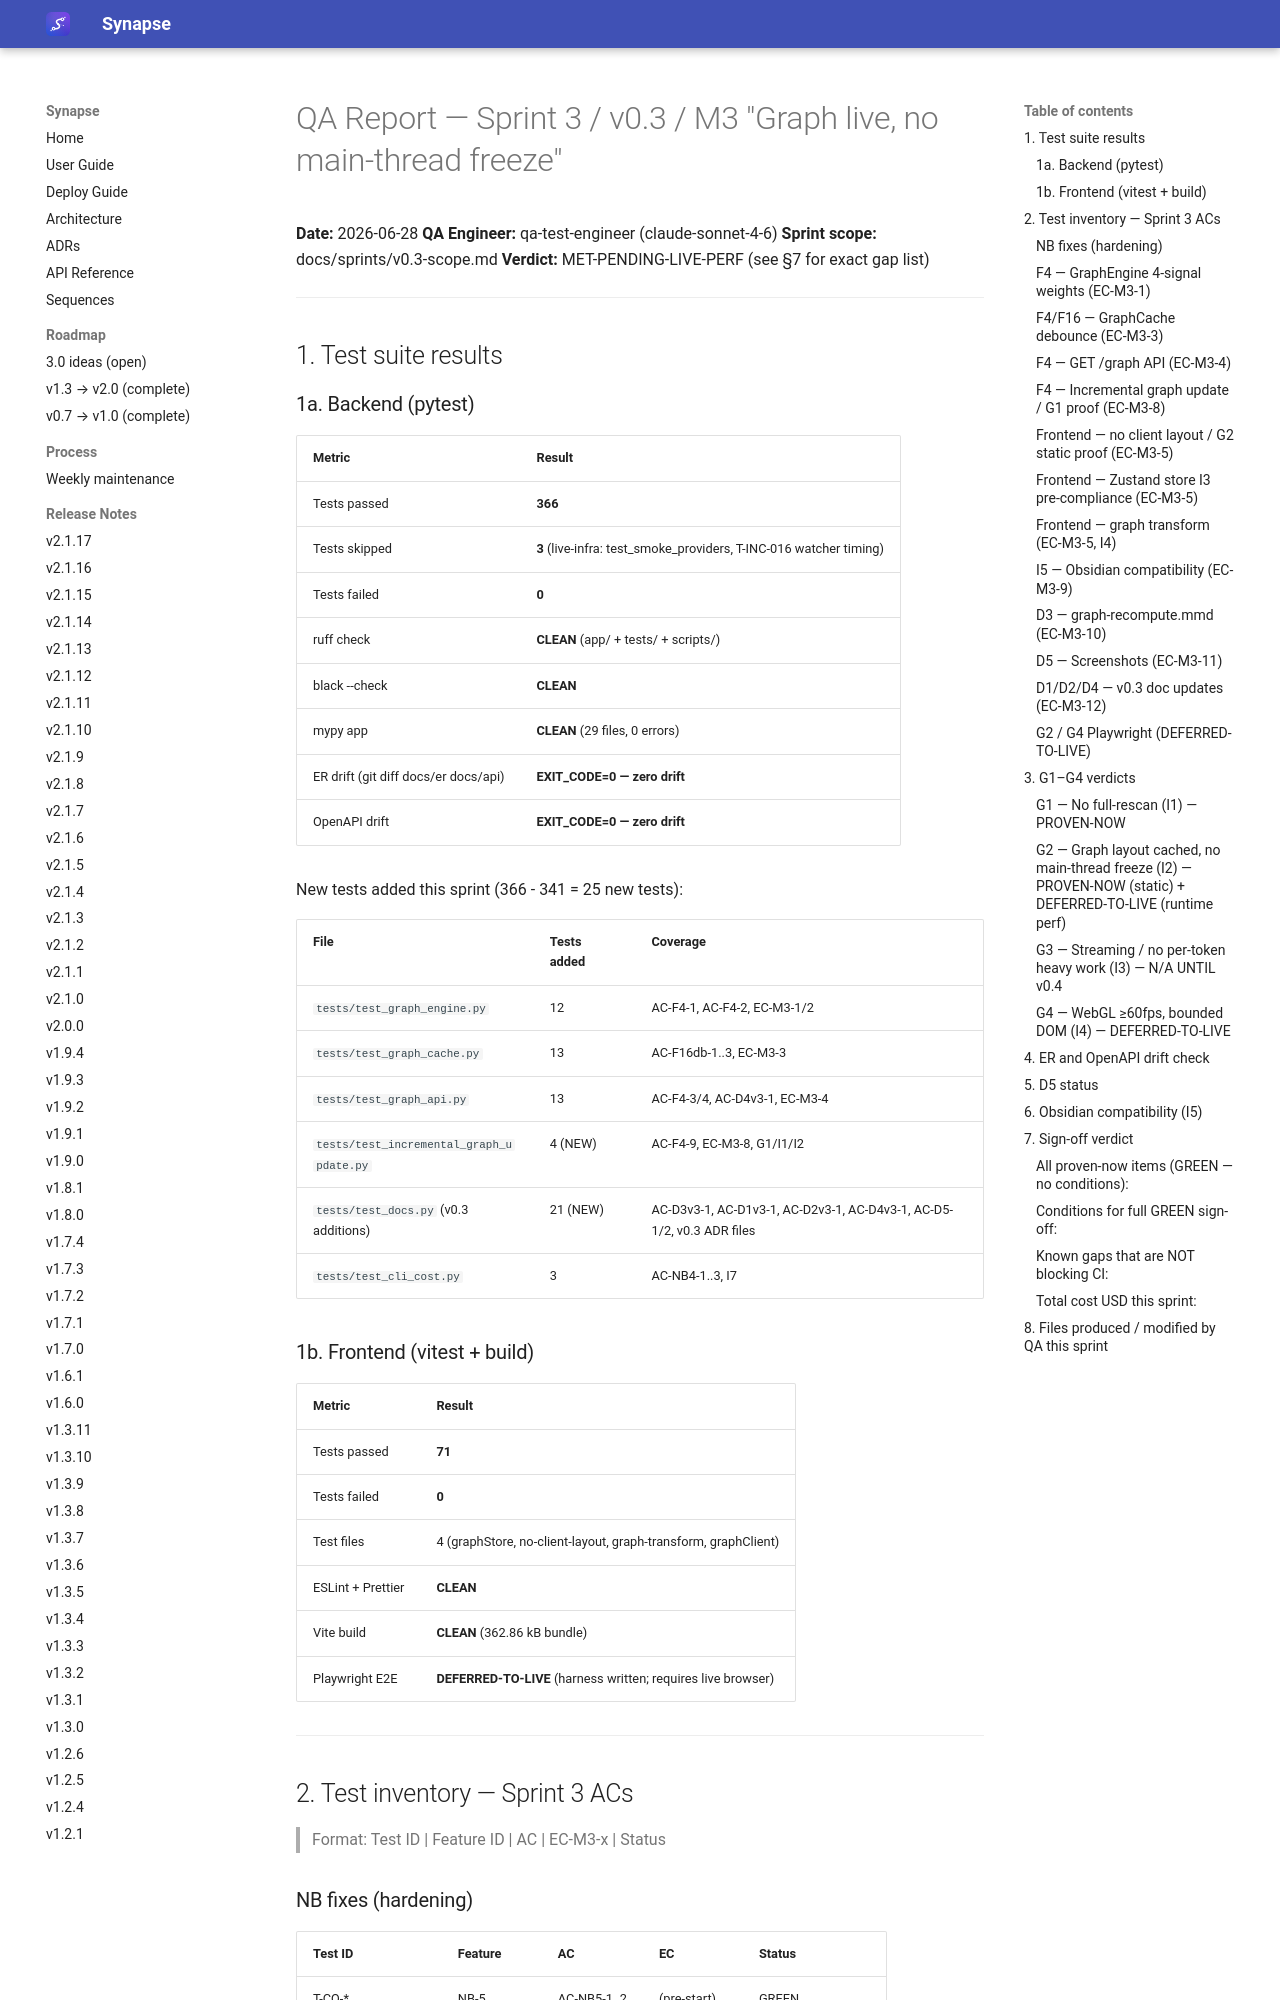

repository: Emanuele-Chiummo/llm-wiki-synapse · page: sprints/v0.3-qa-report/index.html · generator: mkdocs

# QA Report — Sprint 3 / v0.3 / M3 "Graph live, no main-thread freeze"

**Date:** 2026-06-28
**QA Engineer:** qa-test-engineer (claude-sonnet-4-6)
**Sprint scope:** docs/sprints/v0.3-scope.md
**Verdict:** MET-PENDING-LIVE-PERF (see §7 for exact gap list)

---

## 1. Test suite results

### 1a. Backend (pytest)

| Metric | Result |
|--------|--------|
| Tests passed | **366** |
| Tests skipped | **3** (live-infra: test_smoke_providers, T-INC-016 watcher timing) |
| Tests failed | **0** |
| ruff check | **CLEAN** (app/ + tests/ + scripts/) |
| black --check | **CLEAN** |
| mypy app | **CLEAN** (29 files, 0 errors) |
| ER drift (git diff docs/er docs/api) | **EXIT_CODE=0 — zero drift** |
| OpenAPI drift | **EXIT_CODE=0 — zero drift** |

New tests added this sprint (366 - 341 = 25 new tests):

| File | Tests added | Coverage |
|------|-------------|----------|
| `tests/test_graph_engine.py` | 12 | AC-F4-1, AC-F4-2, EC-M3-1/2 |
| `tests/test_graph_cache.py` | 13 | AC-F16db-1..3, EC-M3-3 |
| `tests/test_graph_api.py` | 13 | AC-F4-3/4, AC-D4v3-1, EC-M3-4 |
| `tests/test_incremental_graph_update.py` | 4 (NEW) | AC-F4-9, EC-M3-8, G1/I1/I2 |
| `tests/test_docs.py` (v0.3 additions) | 21 (NEW) | AC-D3v3-1, AC-D1v3-1, AC-D2v3-1, AC-D4v3-1, AC-D5-1/2, v0.3 ADR files |
| `tests/test_cli_cost.py` | 3 | AC-NB4-1..3, I7 |

### 1b. Frontend (vitest + build)

| Metric | Result |
|--------|--------|
| Tests passed | **71** |
| Tests failed | **0** |
| Test files | 4 (graphStore, no-client-layout, graph-transform, graphClient) |
| ESLint + Prettier | **CLEAN** |
| Vite build | **CLEAN** (362.86 kB bundle) |
| Playwright E2E | **DEFERRED-TO-LIVE** (harness written; requires live browser) |

---

## 2. Test inventory — Sprint 3 ACs

> Format: Test ID | Feature ID | AC | EC-M3-x | Status

### NB fixes (hardening)

| Test ID | Feature | AC | EC | Status |
|---------|---------|----|----|--------|
| T-CQ-* | NB-5 | AC-NB5-1..2 | (pre-start) | GREEN |
| T-SMOKE-* | NB-5 | AC-NB5-3 | (pre-start) | LIVE (skipped in CI) |
| T-BL-* | NB-1 | AC-NB1-1..2 | (hardening) | GREEN |
| T-CQ-009 | NB-2 | AC-NB2-1..2 | (hardening) | GREEN |
| T-CLICOST-001..003 | NB-4 | AC-NB4-1..3 | (hardening) | GREEN |
